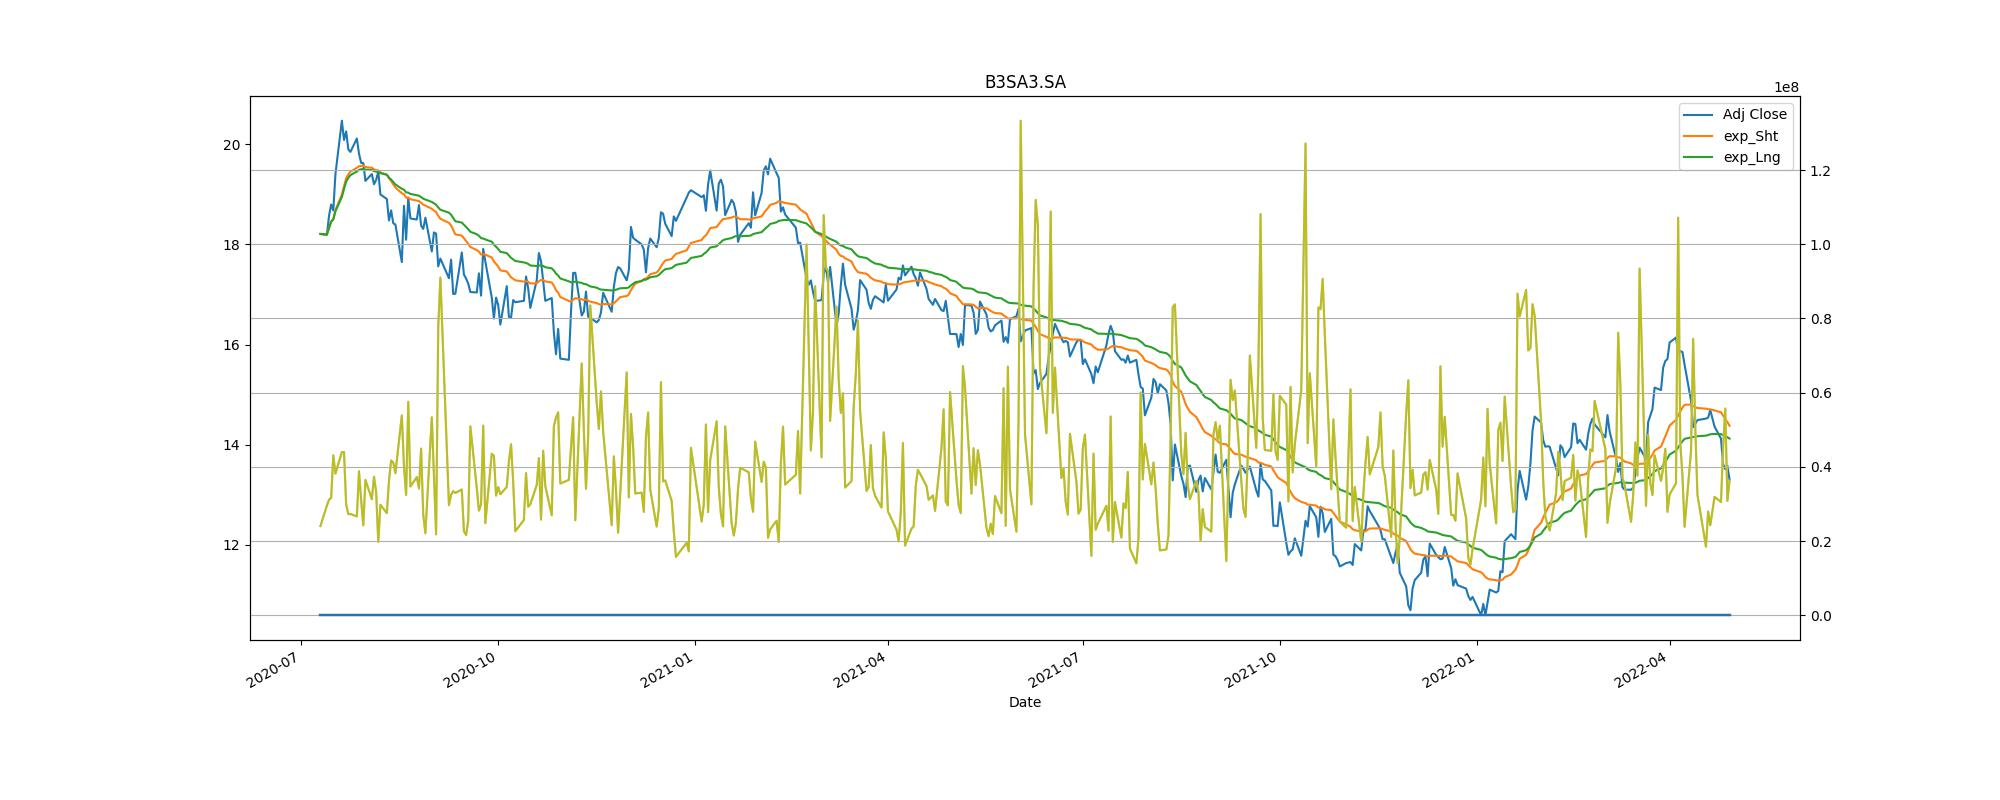

Data behind this chart, as committed beside it:
Adj Close, action, Stop_loss
18.57, buy, 16.71
18.48, sell, 16.63
17.9, buy, 16.11
16.89, sell, 15.2
13.61, buy, 12.25
